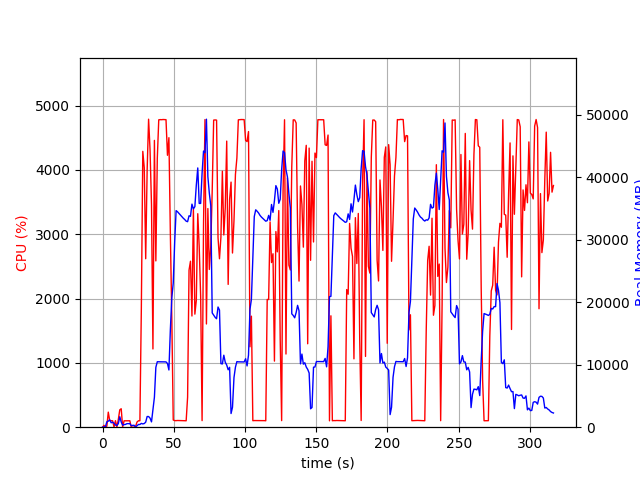

The data file committed next to this chart (first rows):
elapsed_time, nproc, cpu, mem_real, mem_virtual
3.790855407714844e-05, 1, 0.0, 9.594, 3185
1.006, 2, 28.8, 48.19, 160.5
2.013, 2, 4.0, 63.07, 175
3.02, 5, 15.9, 863.4, 3040
4.028, 4, 234.1, 965.6, 3022
5.036, 5, 101.4, 1181, 3416
6.042, 3, 100.3, 710.8, 2301
7.049, 3, 100.2, 798, 2413
8.057, 8, 2.0, 643.5, 3451
9.067, 3, 101.2, 345.9, 1829
10.07, 3, 2.0, 276.9, 1785
11.08, 4, 121.9, 576.6, 2435
12.09, 11, 269.7, 1675, 5534
13.1, 5, 287.1, 836.6, 3007
14.11, 4, 3.0, 327.4, 2196
15.12, 3, 99.2, 414.1, 2032
16.13, 3, 100.1, 447.3, 2094
17.13, 3, 99.3, 567.2, 2242
18.14, 3, 99.2, 567.2, 2242
19.15, 3, 100.0, 567.2, 2242
20.16, 3, 1.0, 242.5, 1850
21.17, 3, 0.0, 289.2, 1895
22.18, 3, 1.0, 305.6, 1878
23.19, 1, 12.9, 50.11, 98.5
24.2, 1, 80.2, 230.8, 1003
25.21, 1, 100.0, 434.8, 1451
26.22, 1, 100.1, 434.8, 1451
27.23, 1, 1842, 606.6, 5453
28.26, 1, 4287, 527, 5453
29.28, 1, 4033, 588.5, 5453
30.29, 1, 2619, 806.7, 6018
31.3, 1, 3993, 1707, 7306
32.32, 1, 4787, 1707, 7306
33.34, 1, 4313, 1455, 7306
34.36, 1, 3459, 851, 8330
35.37, 1, 1216, 2840, 9426
36.41, 1, 4458, 4797, 13276
37.42, 1, 2585, 9576, 23064
38.43, 1, 4178, 10472, 23064
39.45, 1, 4777, 10458, 23064
40.47, 1, 4780, 10458, 23064
41.49, 1, 4780, 10458, 23064
42.51, 1, 4782, 10458, 23064
43.53, 1, 4781, 10456, 23064
44.55, 1, 4780, 10444, 23064
45.57, 1, 4226, 10190, 23064
46.59, 1, 4500, 9153, 24295
47.61, 1, 2994, 15629, 38278
48.62, 1, 1700, 20666, 38278
49.62, 1, 112.2, 23051, 58758
50.63, 1, 102.2, 29585, 58758
51.64, 1, 102.2, 34643, 58758
52.65, 1, 104.1, 34453, 58758
53.66, 1, 103.2, 34194, 58758
54.66, 1, 102.2, 33960, 58758
55.67, 1, 102.3, 33682, 58758
56.68, 1, 101.3, 33426, 58758
57.69, 1, 101.2, 33216, 58758
58.7, 1, 100.0, 32956, 58758
59.7, 1, 467.0, 32873, 58758
... 253 more rows
